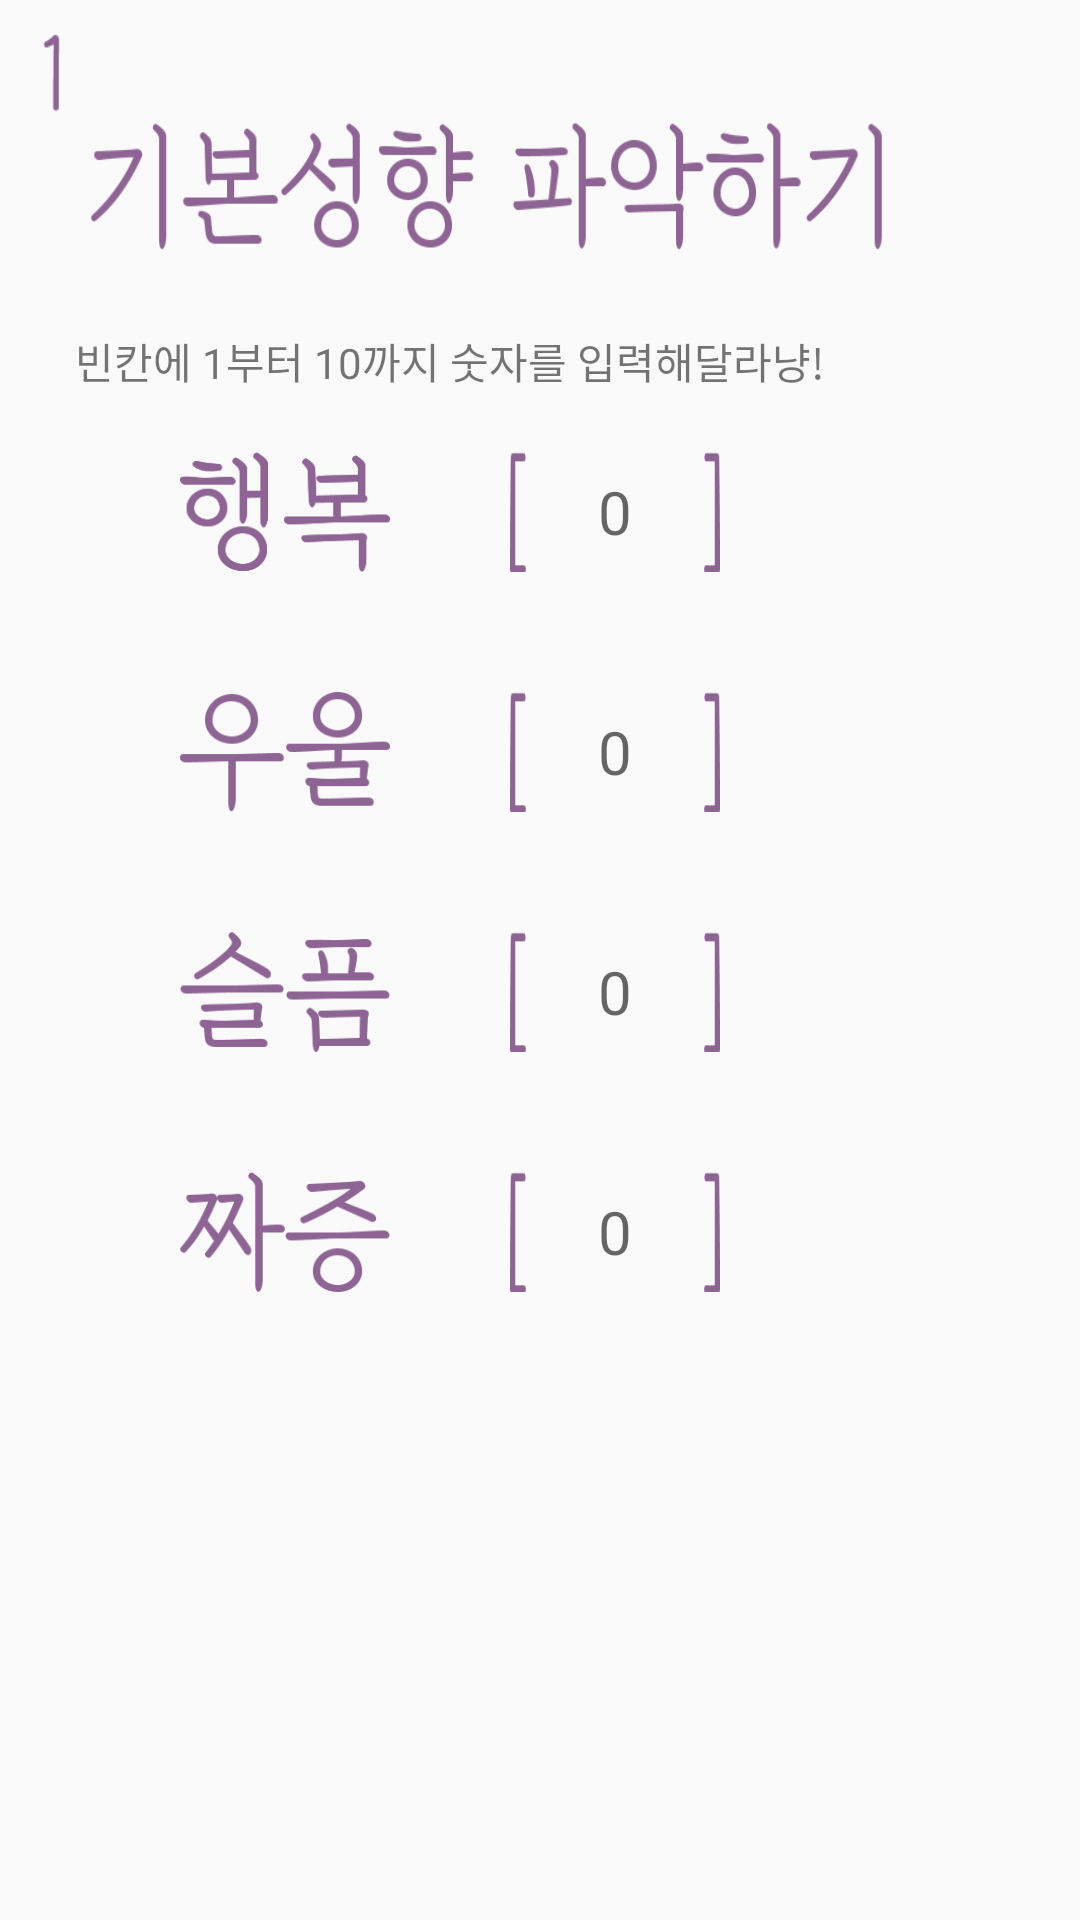

The Android layout XML behind this screen, and the referenced resources:
<!-- AndroidManifest.xml: application theme AppTheme -->
<!-- res/layout/survey_1.xml -->
<?xml version="1.0" encoding="utf-8"?>
<android.support.constraint.ConstraintLayout
    xmlns:android="http://schemas.android.com/apk/res/android" android:layout_width="match_parent"
    android:layout_height="match_parent">
    <RelativeLayout
        android:layout_centerHorizontal="true"
        android:layout_width="300dp"
        android:layout_height="wrap_content">
        <ImageView
            android:background="@drawable/survey_1"
            android:paddingBottom="20dp"
            android:id="@+id/survey_1_question"
            android:layout_width="300dp"
            android:layout_height="90dp"
            android:layout_marginBottom="20dp"/>
        <TextView
            android:text="빈칸에 1부터 10까지 숫자를 입력해달라냥!"
            android:gravity="center_horizontal"
            android:id="@+id/survey_1_hint"
            android:layout_below="@id/survey_1_question"
            android:fontFamily="@font/font"
            android:layout_width="match_parent"
            android:layout_height="wrap_content" />
        <LinearLayout
            android:gravity="center"
            android:orientation="vertical"
            android:layout_below="@+id/survey_1_hint"
            android:layout_width="match_parent"
            android:layout_height="wrap_content">
            <LinearLayout
                android:layout_margin="20dp"
                android:layout_width="wrap_content"
                android:layout_height="wrap_content">
                <ImageView
                    android:background="@drawable/nav_happy"
                    android:layout_width="70dp"
                    android:layout_height="40dp"
                    android:layout_marginRight="20dp"/>
                <EditText
                    android:hint="0"
                    android:inputType="number"
                    android:fontFamily="@font/font"
                    android:gravity="center"
                    android:textSize="20dp"
                    android:id="@+id/survey_11"
                    android:layout_marginLeft="20dp"
                    android:background="@drawable/blank"
                    android:layout_width="70dp"
                    android:layout_height="40dp" />
            </LinearLayout>
            <LinearLayout
                android:layout_margin="20dp"
                android:layout_width="wrap_content"
                android:layout_height="wrap_content">
                <ImageView
                    android:background="@drawable/nav_dis"
                    android:layout_width="70dp"
                    android:layout_height="40dp"
                    android:layout_marginRight="20dp"/>
                <EditText
                    android:hint="0"
                    android:inputType="number"
                    android:fontFamily="@font/font"
                    android:gravity="center"
                    android:textSize="20dp"
                    android:id="@+id/survey_12"
                    android:layout_marginLeft="20dp"
                    android:background="@drawable/blank"
                    android:layout_width="70dp"
                    android:layout_height="40dp" />
            </LinearLayout>
            <LinearLayout
                android:layout_margin="20dp"
                android:layout_width="wrap_content"
                android:layout_height="wrap_content">
                <ImageView
                    android:background="@drawable/nav_sad"
                    android:layout_width="70dp"
                    android:layout_height="40dp"
                    android:layout_marginRight="20dp"/>
                <EditText
                    android:hint="0"
                    android:inputType="number"
                    android:fontFamily="@font/font"
                    android:gravity="center"
                    android:textSize="20dp"
                    android:id="@+id/survey_13"
                    android:layout_marginLeft="20dp"
                    android:background="@drawable/blank"
                    android:layout_width="70dp"
                    android:layout_height="40dp" />
            </LinearLayout>
            <LinearLayout
                android:layout_margin="20dp"
                android:layout_width="wrap_content"
                android:layout_height="wrap_content">
                <ImageView
                    android:background="@drawable/nav_angry"
                    android:layout_width="70dp"
                    android:layout_height="40dp"
                    android:layout_marginRight="20dp"/>
                <EditText
                    android:hint="0"
                    android:inputType="number"
                    android:fontFamily="@font/font"
                    android:gravity="center"
                    android:textSize="20dp"
                    android:id="@+id/survey_14"
                    android:layout_marginLeft="20dp"
                    android:background="@drawable/blank"
                    android:layout_width="70dp"
                    android:layout_height="40dp" />
            </LinearLayout>
        </LinearLayout>

    </RelativeLayout>

</android.support.constraint.ConstraintLayout>
<!-- resources referenced by this layout -->
<resources>
  <!-- drawable blank: png bitmap (drawable, 3529 bytes) -->
  <!-- drawable nav_angry: png bitmap (drawable, 4861 bytes) -->
  <!-- drawable nav_dis: png bitmap (drawable, 3795 bytes) -->
  <!-- drawable nav_happy: png bitmap (drawable, 4672 bytes) -->
  <!-- drawable nav_sad: png bitmap (drawable, 3897 bytes) -->
  <!-- drawable survey_1: png bitmap (drawable, 12530 bytes) -->
  <style name="AppTheme" parent="Theme.AppCompat.Light.DarkActionBar">
          
          <item name="colorPrimary">@color/colorPrimary</item>
          <item name="colorPrimaryDark">@color/colorPrimaryDark</item>
          <item name="colorAccent">@color/colorAccent</item>
          <item name="windowActionBar">false</item>
          <item name="windowNoTitle">true</item>
      </style>
  <color name="colorPrimary">#8E6494</color>
  <color name="colorPrimaryDark">#8E6494</color>
  <color name="colorAccent">#FF4081</color>
</resources>
